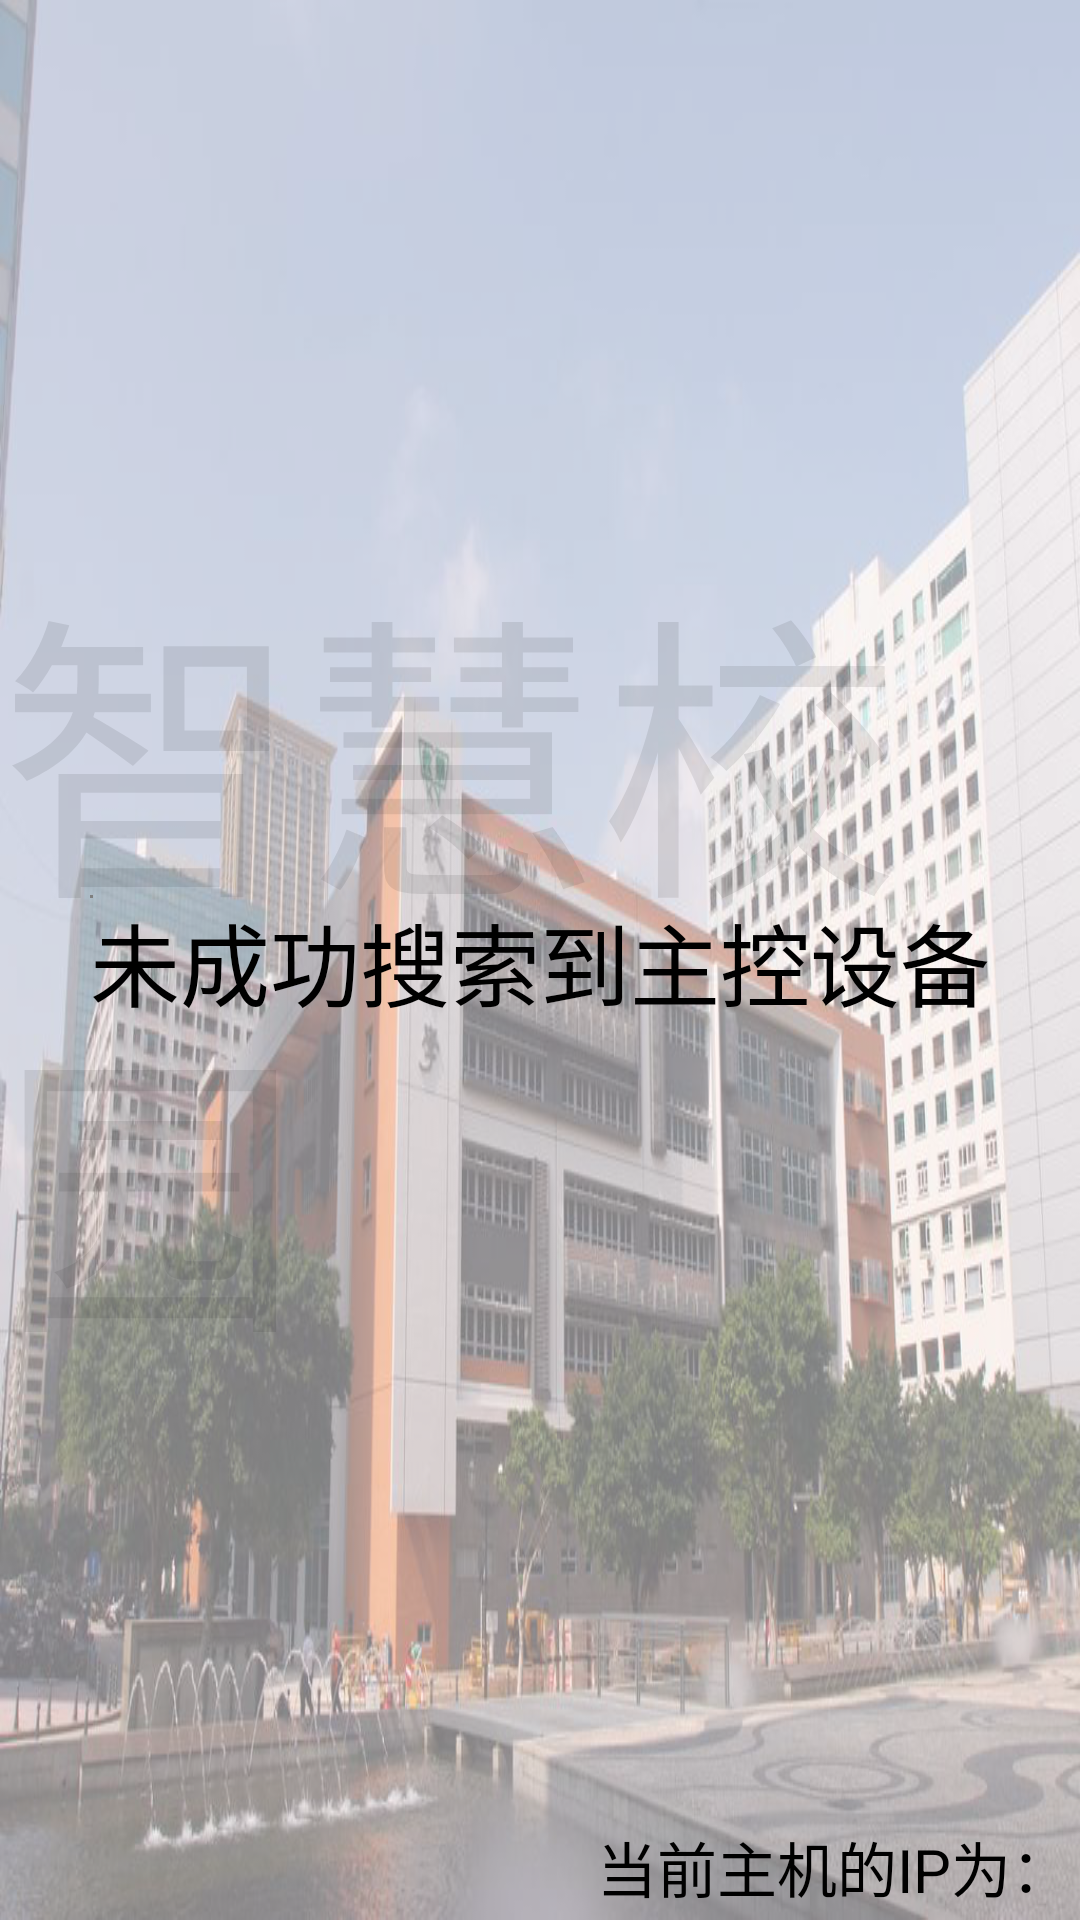

Layout XML and referenced resources for this Android screen:
<!-- AndroidManifest.xml: application theme Theme.FutureCampus -->
<!-- res/layout/activity_main.xml -->
<?xml version="1.0" encoding="utf-8"?>
<androidx.constraintlayout.widget.ConstraintLayout xmlns:android="http://schemas.android.com/apk/res/android"
    xmlns:app="http://schemas.android.com/apk/res-auto"
    xmlns:tools="http://schemas.android.com/tools"
    xmlns:opencv="http://schemas.android.com/apk/res-auto"
    android:layout_width="match_parent"
    android:layout_height="match_parent"
    tools:context=".view.activity.MainActivity"
    >

    <ImageView
        android:layout_width="match_parent"
        android:layout_height="match_parent"
        android:background="@drawable/ky_school_bg"
        android:alpha="0.5"/>

    <RelativeLayout
        android:id="@+id/relativeLayout2"
        android:layout_width="wrap_content"
        android:layout_height="wrap_content"
        app:layout_constraintBottom_toBottomOf="parent"
        app:layout_constraintEnd_toEndOf="parent"
        app:layout_constraintStart_toStartOf="parent"

        app:layout_constraintTop_toTopOf="parent">

        
        <org.opencv.android.JavaCameraView
            android:id="@+id/JavaCameraViewOpencv"
            android:layout_width="1dp"
            android:layout_height="1dp" />

        <ImageView
            android:id="@+id/Iv_CameraView"
            android:layout_width="wrap_content"
            android:layout_height="wrap_content" />

        <TextView
            android:id="@+id/tv_information"
            android:layout_width="wrap_content"
            android:layout_height="wrap_content"
            android:layout_below="@+id/Iv_CameraView"
            android:layout_centerInParent="true"
            android:breakStrategy="simple"
            android:text="未成功搜索到主控设备"
            android:textColor="@color/black"
            android:textSize="30sp" />

    </RelativeLayout>



    <TextView
        android:id="@+id/tv_localIp"
        android:layout_width="wrap_content"
        android:layout_height="wrap_content"
        app:layout_constraintBottom_toBottomOf="parent"
        app:layout_constraintEnd_toEndOf="parent"
        android:text="当前主机的IP为："
        android:textSize="20sp"
        android:textColor="@color/black"
        android:layout_marginEnd="3dp"
        android:layout_marginBottom="3dp"/>

    <TextView
        android:layout_width="wrap_content"
        android:layout_height="wrap_content"
        android:text="智慧校园"
        android:textColor="#17000000"
        android:textSize="100sp"
        app:layout_constraintBottom_toBottomOf="parent"
        app:layout_constraintEnd_toEndOf="parent"
        app:layout_constraintStart_toStartOf="parent"
        app:layout_constraintTop_toTopOf="parent" />


</androidx.constraintlayout.widget.ConstraintLayout>
<!-- resources referenced by this layout -->
<resources>
  <color name="black">#FF000000</color>
  <!-- drawable ky_school_bg: jpg bitmap (drawable, 246518 bytes) -->
  <style name="Theme.FutureCampus" parent="Base.Theme.FutureCampus" />
  <style name="Base.Theme.FutureCampus" parent="Theme.Material3.DayNight.NoActionBar">
          
          
      </style>
</resources>
